Run: headless pygame with SDL's dummy video driver; simulated clock (each Clock.tick advances the game by its frame time, no real sleeping); random seed 0; keys injected as events and as key.get_pressed() state; no mouse input.
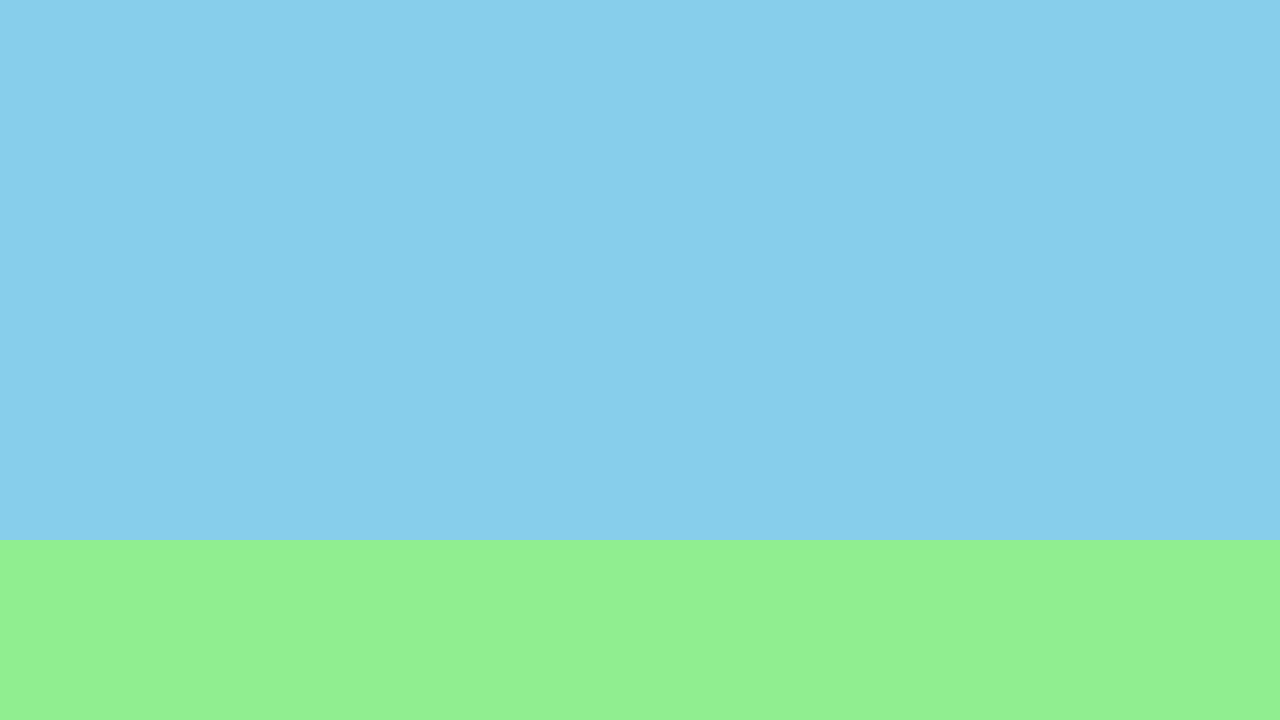
Frame 1 of 4 · flips 1–60 · no input
Frame 2 of 4 · flips 61–180 · tapped SPACE, RETURN · held RIGHT (→), D · screen unchanged from frame 1, image omitted
Frame 3 of 4 · flips 181–300 · held DOWN (↓), S · screen unchanged from frame 2, image omitted
Frame 4 of 4 · flips 301–420 · held LEFT (←), A, UP (↑), W · screen unchanged from frame 3, image omitted

The pygame program that drew these frames:

import pygame
pygame.init()
pygame.display.set_caption('Penguine Runner')
running = True

WIDTH, HEIGHT = 1280, 720
screen = pygame.display.set_mode((WIDTH, HEIGHT))
TOP_COLOR = (135, 206, 235)    
BOTTOM_COLOR = (144, 238, 144)  
TOP_HEIGHT = (HEIGHT * 3) // 4

running = True
while running:
    for event in pygame.event.get():
        if event.type == pygame.QUIT:
            running = False

    
    pygame.draw.rect(screen, TOP_COLOR, (0, 0, WIDTH, TOP_HEIGHT))
    
    
    pygame.draw.rect(screen, BOTTOM_COLOR, (0, TOP_HEIGHT, WIDTH, HEIGHT - TOP_HEIGHT))

  
    pygame.display.flip()

pygame.quit()
